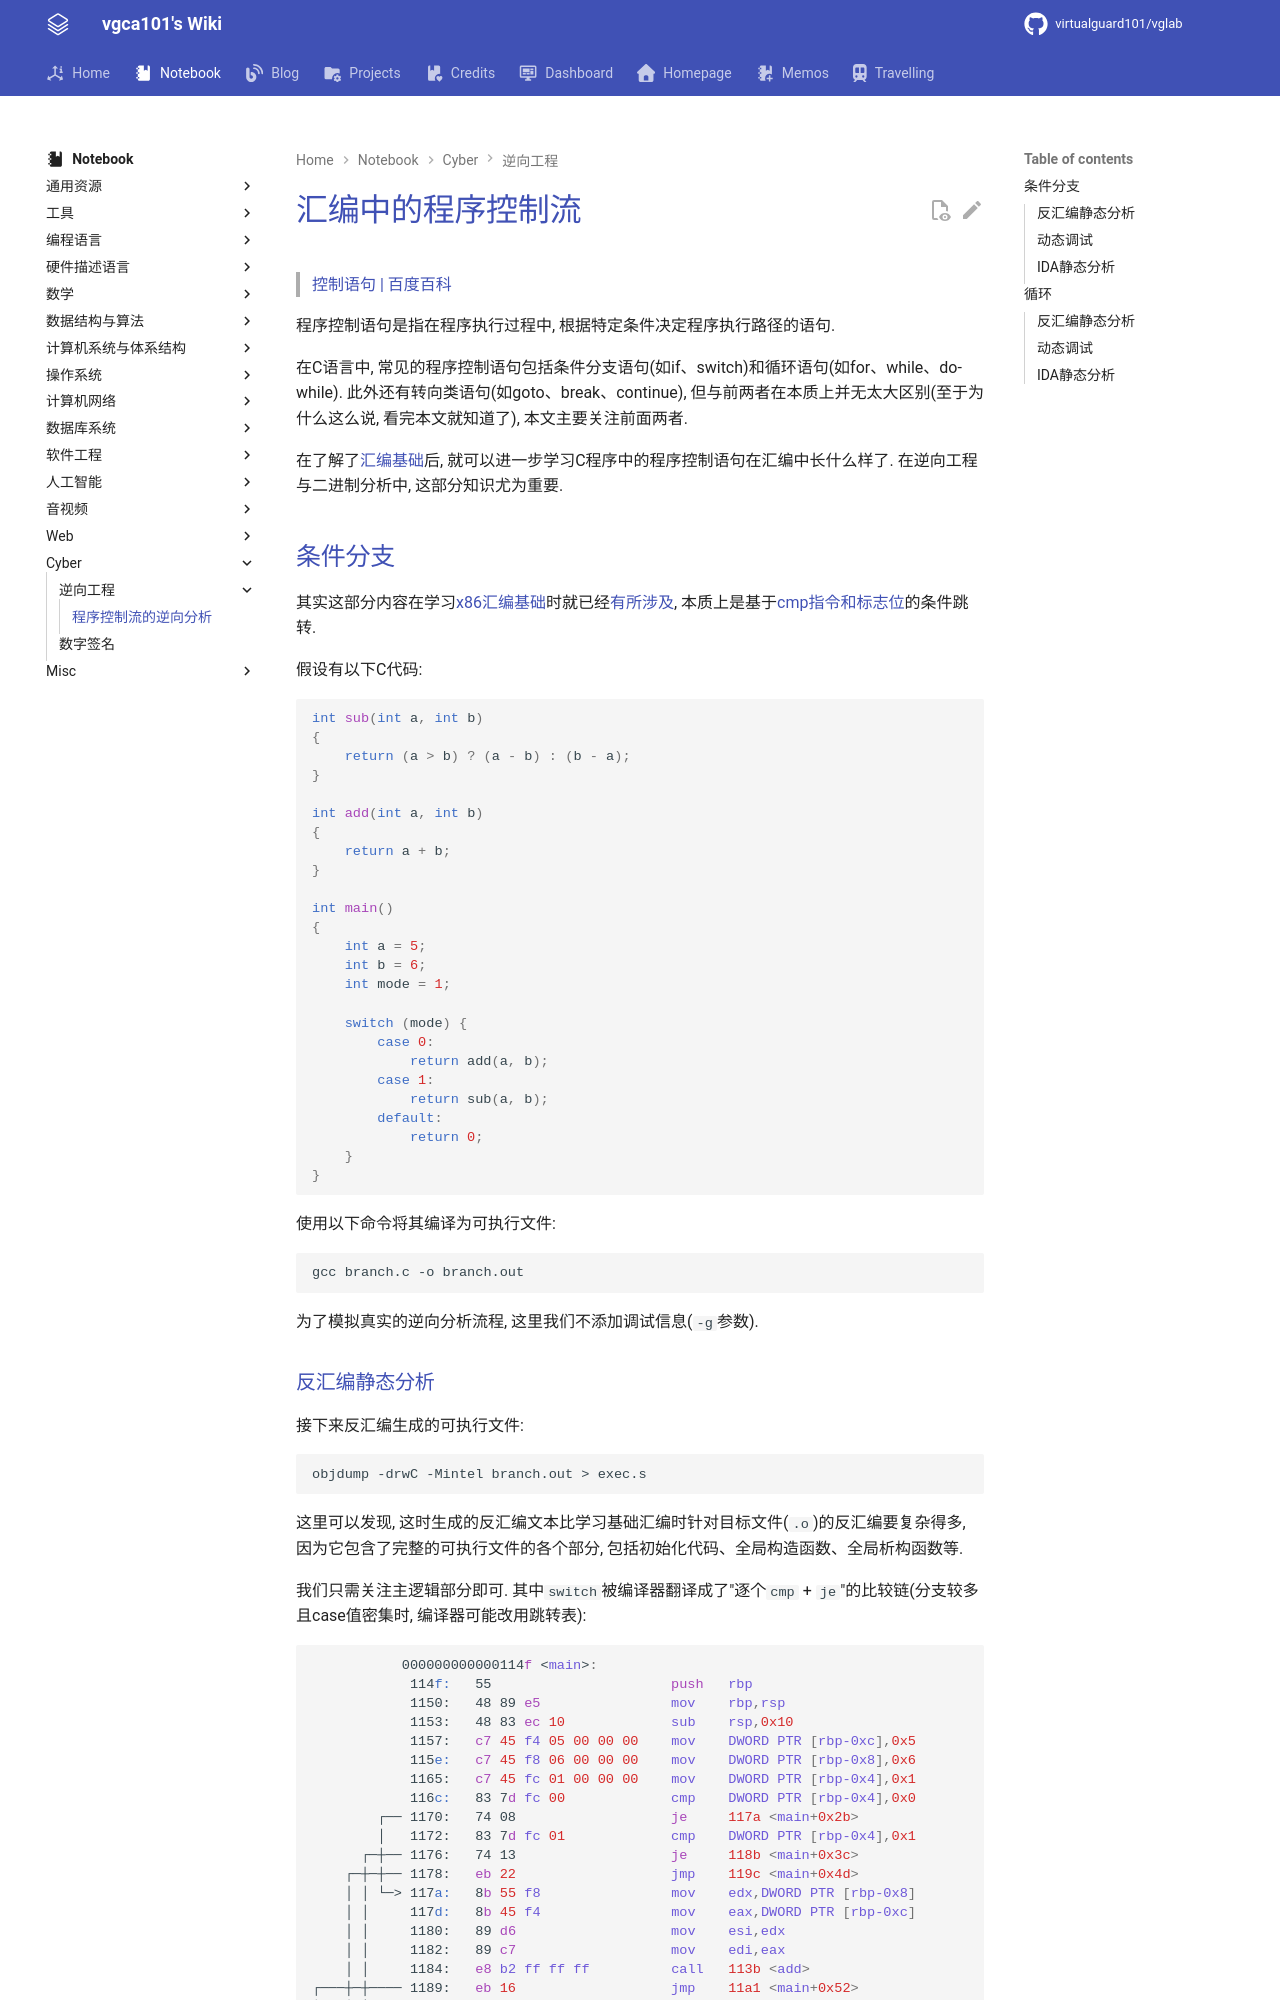

repository: virtualguard101/wiki · page: note/cyber/re/程序控制流的逆向分析/index.html · generator: mkdocs

---
date: 2026-10-22 02:06:50
title: 汇编中的程序控制流
permalink: control-re
publish: true
tags:
  - Cyber
  - Assembly
  - 逆向工程
---

# 汇编中的程序控制流

> [控制语句 | 百度百科](https://baike.baidu.com/item/%E6%8E%A7%E5%88%B6%E8%AF%AD%E5%8F%A5/10507605)

程序控制语句是指在程序执行过程中, 根据特定条件决定程序执行路径的语句.

在C语言中, 常见的程序控制语句包括条件分支语句(如if、switch)和循环语句(如for、while、do-while). 此外还有转向类语句(如goto、break、continue), 但与前两者在本质上并无太大区别(至于为什么这么说, 看完本文就知道了), 本文主要关注前面两者.

在了解了[汇编基础](../../lang/asm/x86-64汇编基础.md)后, 就可以进一步学习C程序中的程序控制语句在汇编中长什么样了. 在逆向工程与二进制分析中, 这部分知识尤为重要.

## 条件分支

其实这部分内容在学习[x86汇编基础](../../lang/asm/x86-64汇编基础.md)时就已经[有所涉及](../../lang/asm/x86-64汇编基础.md#跳转与控制流), 本质上是基于[cmp指令和标志位](../../lang/asm/x86-64汇编基础.md#算术比较与标志位)的条件跳转.

假设有以下C代码:

```c
int sub(int a, int b)
{
	return (a > b) ? (a - b) : (b - a);
}

int add(int a, int b)
{
	return a + b;
}

int main()
{
	int a = 5;
	int b = 6;
	int mode = 1;

	switch (mode) {
		case 0:
			return add(a, b);
		case 1:
			return sub(a, b);
		default:
			return 0;
	}
}
```

使用以下命令将其编译为可执行文件:

```bash
gcc branch.c -o branch.out
```

为了模拟真实的逆向分析流程, 这里我们不添加调试信息(`-g`参数).
